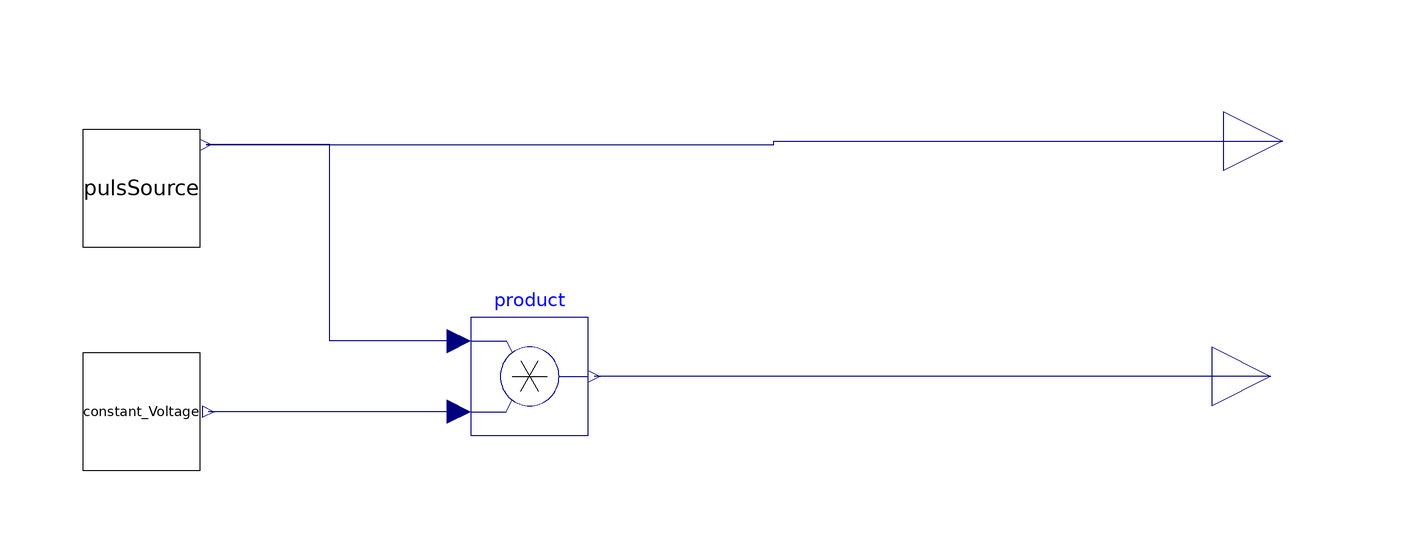

Above is the diagram view of the following Modelica model: its components placed by their Placement annotations and its connect equations drawn as lines.

model SimpleStartAndStopOfAInductionMotor
      parameter Real PulsStartTime=0 "start time off the puls";
      parameter Real PulsPeriod=60 "Puls Duration In Seconds";
      parameter Real PulsWidth=50 "Puls on time in %";
      parameter Real Voltage=5 "Motor speed";
      PulsSource pulsSource(
        PulsStartTime=PulsStartTime,
        PulsPeriod=PulsPeriod,
        PulsWidth=PulsWidth)
        annotation (Placement(transformation(extent={{-92,42},{-72,62}})));
      Modelica.Blocks.Interfaces.RealOutput MotorSpeed
        "Connector of Real output signal"
        annotation (Placement(transformation(extent={{100,10},{120,30}})));
      Modelica.Blocks.Math.Product product
        annotation (Placement(transformation(extent={{-26,10},{-6,30}})));
      Constant_Voltage constant_Voltage
        annotation (Placement(transformation(extent={{-92,4},{-72,24}})));
      Modelica.Blocks.Interfaces.RealOutput my1
                                     "Connector of Real output signal"
        annotation (Placement(transformation(extent={{102,50},{122,70}})));
    equation
      connect(MotorSpeed, product.y)
        annotation (Line(points={{110,20},{-5,20}}, color={0,0,127}));
      connect(MotorSpeed, MotorSpeed)
        annotation (Line(points={{110,20},{110,20}}, color={0,0,127}));
      connect(product.u1, pulsSource.my) annotation (Line(points={{-28,26},{-50,26},
              {-50,59.4},{-71,59.4}}, color={0,0,127}));
      connect(product.u2, constant_Voltage.constantVoltage)
        annotation (Line(points={{-28,14},{-70.6,14}}, color={0,0,127}));
      connect(pulsSource.my, my1) annotation (Line(points={{-71,59.4},{25.5,
              59.4},{25.5,60},{112,60}}, color={0,0,127}));
      annotation (Icon(coordinateSystem(preserveAspectRatio=false)), Diagram(
            coordinateSystem(preserveAspectRatio=false)),
        experiment(StopTime=300, __Dymola_NumberOfIntervals=5000));
    end SimpleStartAndStopOfAInductionMotor;